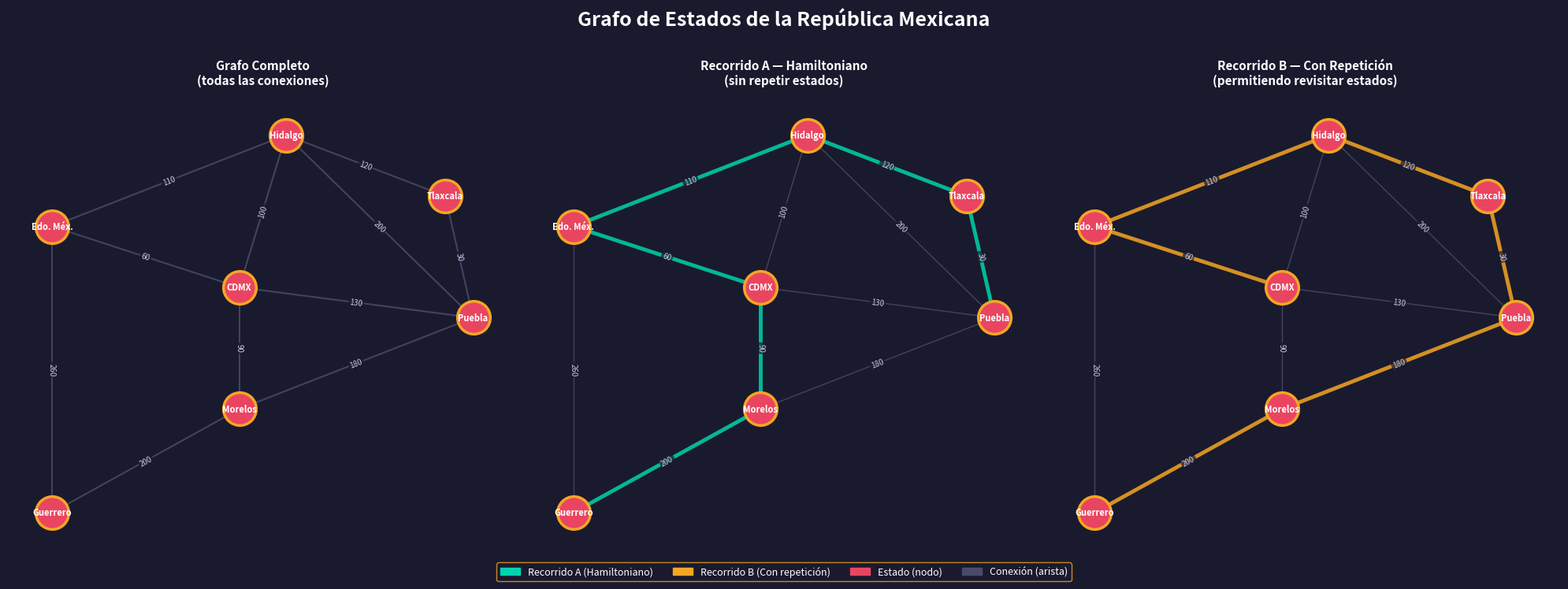

The matplotlib source for this figure: (Note: this script raises an exception after producing the figure.)
"""
=============================================================================
GRAFO DE ESTADOS DE LA REPÚBLICA MEXICANA
=============================================================================
Descripción: Programa que modela un grafo ponderado de 7 estados mexicanos
             con sus conexiones y costos de traslado (en kilómetros).
             Implementa recorridos hamiltonianos y con repetición de nodos.

Autor: Ejercicio académico de Teoría de Grafos
Lenguaje: Python 3.x
Librerías: networkx, matplotlib
=============================================================================
"""

import networkx as nx
import matplotlib.pyplot as plt
import matplotlib.patches as mpatches
from itertools import permutations


# =============================================================================
# 1. DEFINICIÓN DEL GRAFO
# =============================================================================

def crear_grafo():
    """
    Crea y retorna un grafo ponderado no dirigido con 7 estados mexicanos.
    
    Los estados seleccionados forman una región conectada del centro-sur
    de México. Los pesos representan distancias aproximadas en kilómetros
    por carretera entre capitales de estado.
    
    Retorna:
        G (nx.Graph): Grafo no dirigido con nodos (estados) y aristas (rutas).
    """
    G = nx.Graph()

    # --- Nodos: 7 estados de la República Mexicana ---
    estados = [
        "Ciudad de México",  # CDMX  (nodo 0)
        "Puebla",            # PUE   (nodo 1)
        "Hidalgo",           # HGO   (nodo 2)
        "Morelos",           # MOR   (nodo 3)
        "Tlaxcala",          # TLAX  (nodo 4)
        "Estado de México",  # MEX   (nodo 5)
        "Guerrero",          # GRO   (nodo 6)
    ]
    G.add_nodes_from(estados)

    # --- Aristas: conexiones directas con peso (km aprox. por carretera) ---
    aristas = [
        ("Ciudad de México", "Puebla",           130),
        ("Ciudad de México", "Hidalgo",          100),
        ("Ciudad de México", "Morelos",           90),
        ("Ciudad de México", "Estado de México",  60),
        ("Puebla",           "Tlaxcala",          30),
        ("Puebla",           "Morelos",           180),
        ("Puebla",           "Hidalgo",           200),
        ("Hidalgo",          "Estado de México",  110),
        ("Morelos",          "Guerrero",          200),
        ("Estado de México", "Guerrero",          260),
        ("Tlaxcala",         "Hidalgo",           120),
    ]
    G.add_weighted_edges_from(aristas)

    return G


# =============================================================================
# 2. MOSTRAR LISTA DE ADYACENCIA
# =============================================================================

def mostrar_adyacencia(G):
    """
    Imprime en consola la lista de adyacencia del grafo,
    mostrando cada estado y sus vecinos directos con sus costos.

    Parámetros:
        G (nx.Graph): Grafo a analizar.
    """
    print("=" * 60)
    print("   LISTA DE ESTADOS Y SUS CONEXIONES DIRECTAS")
    print("=" * 60)
    for estado in G.nodes():
        vecinos = G[estado]
        conexiones = ", ".join(
            f"{v} ({d['weight']} km)" for v, d in vecinos.items()
        )
        print(f"  {estado:22} → {conexiones}")
    print("=" * 60)
    print(f"  Total de estados  : {G.number_of_nodes()}")
    print(f"  Total de conexiones: {G.number_of_edges()}")
    print("=" * 60)
    print()


# =============================================================================
# 3. RECORRIDO A — CAMINO HAMILTONIANO (sin repetir nodos)
# =============================================================================

def costo_camino(G, camino):
    """
    Calcula el costo total de un camino dado en el grafo.

    Parámetros:
        G (nx.Graph): Grafo ponderado.
        camino (list): Lista ordenada de nodos que forman el camino.

    Retorna:
        int | float | None: Costo total si el camino es válido, None si
                            alguna arista del camino no existe en el grafo.
    """
    costo = 0
    for i in range(len(camino) - 1):
        u, v = camino[i], camino[i + 1]
        if G.has_edge(u, v):
            costo += G[u][v]['weight']
        else:
            return None  # Arista inexistente → camino inválido
    return costo


def encontrar_camino_hamiltoniano(G):
    """
    Busca el camino hamiltoniano de menor costo usando fuerza bruta.
    Un camino hamiltoniano visita cada nodo exactamente una vez.

    Parámetros:
        G (nx.Graph): Grafo ponderado.

    Retorna:
        tuple: (mejor_camino, mejor_costo) o (None, None) si no existe.
    """
    nodos = list(G.nodes())
    mejor_camino = None
    mejor_costo = float('inf')

    # Probar todas las permutaciones posibles de nodos
    for permutacion in permutations(nodos):
        costo = costo_camino(G, list(permutacion))
        if costo is not None and costo < mejor_costo:
            mejor_costo = costo
            mejor_camino = list(permutacion)

    return mejor_camino, mejor_costo


def mostrar_recorrido_a(G):
    """
    Ejecuta y muestra el resultado del Recorrido A (camino hamiltoniano).

    Parámetros:
        G (nx.Graph): Grafo ponderado.

    Retorna:
        list: Aristas del camino hamiltoniano encontrado (para visualización).
    """
    print("=" * 60)
    print("   RECORRIDO A — CAMINO HAMILTONIANO (sin repetir estados)")
    print("=" * 60)

    camino, costo = encontrar_camino_hamiltoniano(G)

    if camino:
        print("  Ruta seguida:")
        for i, estado in enumerate(camino):
            if i < len(camino) - 1:
                peso = G[camino[i]][camino[i + 1]]['weight']
                print(f"    {i + 1}. {estado:22} ──({peso} km)──►")
            else:
                print(f"    {i + 1}. {estado}")
        print(f"\n  ✔ Costo total acumulado: {costo} km")

        # Retornar aristas del camino para resaltarlas en la visualización
        aristas_camino = [(camino[i], camino[i + 1]) for i in range(len(camino) - 1)]
    else:
        print("  ✘ No existe un camino hamiltoniano en este grafo.")
        aristas_camino = []

    print("=" * 60)
    print()
    return aristas_camino


# =============================================================================
# 4. RECORRIDO B — CON REPETICIÓN DE NODOS (BFS de cobertura mínima)
# =============================================================================

def recorrido_con_repeticion(G, inicio):
    """
    Realiza un recorrido que visita los 7 estados partiendo desde un nodo
    inicial, permitiendo repetir nodos cuando no hay camino directo.

    Estrategia: Greedy — desde el nodo actual, ir siempre al vecino no
    visitado más cercano. Si todos los vecinos ya fueron visitados,
    usar el camino más corto de Dijkstra hacia el nodo no visitado más
    cercano (lo que puede implicar repetir nodos intermedios).

    Parámetros:
        G (nx.Graph): Grafo ponderado.
        inicio (str): Nodo desde donde comienza el recorrido.

    Retorna:
        tuple: (camino_completo, costo_total)
    """
    visitados = set()
    camino_completo = [inicio]
    costo_total = 0
    nodo_actual = inicio
    visitados.add(inicio)

    todos_los_nodos = set(G.nodes())

    while visitados != todos_los_nodos:
        nodos_sin_visitar = todos_los_nodos - visitados

        # Buscar el nodo sin visitar más cercano usando Dijkstra
        mejor_destino = None
        mejor_costo_local = float('inf')
        mejor_subcamino = []

        for destino in nodos_sin_visitar:
            try:
                # Dijkstra retorna el camino más corto (puede repetir nodos)
                subcamino = nx.dijkstra_path(G, nodo_actual, destino, weight='weight')
                costo_local = nx.dijkstra_path_length(G, nodo_actual, destino, weight='weight')
                if costo_local < mejor_costo_local:
                    mejor_costo_local = costo_local
                    mejor_destino = destino
                    mejor_subcamino = subcamino
            except nx.NetworkXNoPath:
                continue

        if mejor_destino is None:
            # No hay camino hacia ningún nodo sin visitar (grafo desconectado)
            break

        # Agregar el subcamino (sin repetir el nodo de partida ya incluido)
        camino_completo.extend(mejor_subcamino[1:])
        costo_total += mejor_costo_local
        visitados.add(mejor_destino)
        nodo_actual = mejor_destino

    return camino_completo, costo_total


def mostrar_recorrido_b(G, inicio="Ciudad de México"):
    """
    Ejecuta y muestra el resultado del Recorrido B (con repetición permitida).

    Parámetros:
        G (nx.Graph): Grafo ponderado.
        inicio (str): Estado desde el que comienza el recorrido.

    Retorna:
        list: Aristas del recorrido para resaltarlas en la visualización.
    """
    print("=" * 60)
    print("   RECORRIDO B — CON REPETICIÓN DE NODOS PERMITIDA")
    print(f"   Inicio: {inicio}")
    print("=" * 60)

    camino, costo = recorrido_con_repeticion(G, inicio)

    print("  Ruta seguida (puede incluir repeticiones):")
    for i, estado in enumerate(camino):
        if i < len(camino) - 1:
            peso = G[camino[i]][camino[i + 1]]['weight']
            repetido = " ⟳" if camino.count(estado) > 1 else ""
            print(f"    {i + 1}. {estado:22}{repetido} ──({peso} km)──►")
        else:
            repetido = " ⟳" if camino.count(estado) > 1 else ""
            print(f"    {i + 1}. {estado}{repetido}")

    # Contar estados únicos visitados
    estados_visitados = set(camino)
    print(f"\n  Estados visitados ({len(estados_visitados)}/7): "
          f"{', '.join(sorted(estados_visitados))}")
    print(f"  ✔ Costo total acumulado: {costo} km")
    print("  (⟳ = nodo visitado más de una vez)")
    print("=" * 60)
    print()

    # Aristas para visualización
    aristas_camino = [(camino[i], camino[i + 1]) for i in range(len(camino) - 1)]
    return aristas_camino


# =============================================================================
# 5. VISUALIZACIÓN DEL GRAFO
# =============================================================================

def visualizar_grafo(G, aristas_hamilton, aristas_repeticion):
    """
    Dibuja el grafo completo y resalta los dos recorridos en subgráficos
    separados usando matplotlib y networkx.

    Parámetros:
        G (nx.Graph): Grafo ponderado.
        aristas_hamilton (list): Aristas del camino hamiltoniano.
        aristas_repeticion (list): Aristas del recorrido con repetición.
    """
    # Posiciones manuales aproximadas para reflejar la geografía real
    posiciones = {
        "Ciudad de México":  (0.50, 0.55),
        "Estado de México":  (0.30, 0.65),
        "Hidalgo":           (0.55, 0.80),
        "Tlaxcala":          (0.72, 0.70),
        "Puebla":            (0.75, 0.50),
        "Morelos":           (0.50, 0.35),
        "Guerrero":          (0.30, 0.18),
    }

    pesos_aristas = nx.get_edge_attributes(G, 'weight')

    # Paleta de colores con estética mexicana
    COLOR_FONDO      = "#1a1a2e"
    COLOR_NODO       = "#e94560"
    COLOR_NODO_BORDE = "#f5a623"
    COLOR_ARISTA     = "#4a4a6a"
    COLOR_HAMILTON   = "#00d4aa"
    COLOR_REPETICION = "#f5a623"
    COLOR_TEXTO      = "#ffffff"
    COLOR_PESO       = "#c8c8e8"

    fig, axes = plt.subplots(1, 3, figsize=(20, 7))
    fig.patch.set_facecolor(COLOR_FONDO)
    fig.suptitle(
        "Grafo de Estados de la República Mexicana",
        fontsize=18, fontweight='bold', color=COLOR_TEXTO, y=1.01
    )

    titulos = [
        "Grafo Completo\n(todas las conexiones)",
        "Recorrido A — Hamiltoniano\n(sin repetir estados)",
        "Recorrido B — Con Repetición\n(permitiendo revisitar estados)",
    ]
    colores_highlight = [None, COLOR_HAMILTON, COLOR_REPETICION]
    aristas_highlight = [[], aristas_hamilton, aristas_repeticion]

    for ax, titulo, color_h, aristas_h in zip(
            axes, titulos, colores_highlight, aristas_highlight):

        ax.set_facecolor(COLOR_FONDO)
        ax.set_title(titulo, color=COLOR_TEXTO, fontsize=11, fontweight='bold', pad=10)
        ax.axis('off')

        # Determinar color de cada arista
        if aristas_h:
            aristas_h_set = set(map(frozenset, aristas_h))
            colores = [
                color_h if frozenset([u, v]) in aristas_h_set else COLOR_ARISTA
                for u, v in G.edges()
            ]
            anchos = [
                3.5 if frozenset([u, v]) in aristas_h_set else 1.0
                for u, v in G.edges()
            ]
        else:
            colores = [COLOR_ARISTA] * G.number_of_edges()
            anchos  = [1.5] * G.number_of_edges()

        # Dibujar aristas
        nx.draw_networkx_edges(
            G, posiciones, ax=ax,
            edge_color=colores,
            width=anchos,
            alpha=0.85,
        )

        # Dibujar nodos
        nx.draw_networkx_nodes(
            G, posiciones, ax=ax,
            node_color=COLOR_NODO,
            node_size=900,
            edgecolors=COLOR_NODO_BORDE,
            linewidths=2.5,
        )

        # Etiquetas de nodos (nombres abreviados para legibilidad)
        etiquetas = {
            "Ciudad de México": "CDMX",
            "Estado de México": "Edo. Méx.",
            "Hidalgo":          "Hidalgo",
            "Tlaxcala":         "Tlaxcala",
            "Puebla":           "Puebla",
            "Morelos":          "Morelos",
            "Guerrero":         "Guerrero",
        }
        nx.draw_networkx_labels(
            G, posiciones, labels=etiquetas, ax=ax,
            font_size=8, font_color=COLOR_TEXTO, font_weight='bold'
        )

        # Etiquetas de pesos en las aristas
        nx.draw_networkx_edge_labels(
            G, posiciones, edge_labels=pesos_aristas, ax=ax,
            font_size=7, font_color=COLOR_PESO,
            bbox=dict(boxstyle='round,pad=0.2', fc=COLOR_FONDO, alpha=0.7, ec='none'),
            label_pos=0.5,
        )

    # Leyenda global
    leyenda = [
        mpatches.Patch(color=COLOR_HAMILTON,   label="Recorrido A (Hamiltoniano)"),
        mpatches.Patch(color=COLOR_REPETICION, label="Recorrido B (Con repetición)"),
        mpatches.Patch(color=COLOR_NODO,       label="Estado (nodo)"),
        mpatches.Patch(color=COLOR_ARISTA,     label="Conexión (arista)"),
    ]
    fig.legend(
        handles=leyenda,
        loc='lower center', ncol=4,
        fontsize=9, facecolor=COLOR_FONDO,
        labelcolor=COLOR_TEXTO,
        edgecolor=COLOR_NODO_BORDE,
        framealpha=0.8,
        bbox_to_anchor=(0.5, -0.04),
    )

    plt.tight_layout()
    # Guardar en la misma carpeta donde se ejecuta el script
    import os
    carpeta = os.path.dirname(os.path.abspath(__file__))
    ruta_imagen = os.path.join(carpeta, "grafo_mexico.png")
    plt.savefig(ruta_imagen, dpi=150, bbox_inches='tight',
                facecolor=COLOR_FONDO, edgecolor='none')
    print(f"  ✔ Visualización guardada en: {ruta_imagen}")
    plt.close()


# =============================================================================
# 6. PROGRAMA PRINCIPAL
# =============================================================================

def main():
    """
    Función principal que orquesta la ejecución del programa:
    1. Crea el grafo
    2. Muestra la lista de adyacencia
    3. Ejecuta y muestra el Recorrido A (hamiltoniano)
    4. Ejecuta y muestra el Recorrido B (con repetición)
    5. Genera la visualización gráfica
    """
    print("\n" + "=" * 60)
    print("   GESTIÓN DE GRAFO — ESTADOS DE MÉXICO")
    print("   Teoría de Grafos | Ejercicio Académico")
    print("=" * 60 + "\n")

    # Paso 1: Crear el grafo
    G = crear_grafo()

    # Paso 2: Mostrar relaciones (lista de adyacencia)
    mostrar_adyacencia(G)

    # Paso 3: Recorrido A — Camino hamiltoniano
    aristas_hamilton = mostrar_recorrido_a(G)

    # Paso 4: Recorrido B — Con repetición desde CDMX
    aristas_repeticion = mostrar_recorrido_b(G, inicio="Ciudad de México")

    # Paso 5: Visualización
    print("  Generando visualización gráfica...")
    visualizar_grafo(G, aristas_hamilton, aristas_repeticion)

    print("\n  Programa finalizado exitosamente.\n")


# Punto de entrada del programa
if __name__ == "__main__":
    main()
